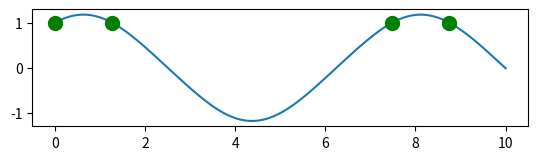

Generate this figure with matplotlib:
import matplotlib.pyplot as plt
import numpy as np
from scipy import integrate


def f(t, r):
    x, y = r

    fx = np.cos(y)
    fy = np.sin(x)

    return fx, fy


def event(t, r):
    x, y = r
    return x - 1


# event.terminal = False
# event.direction = +1
sol = integrate.solve_ivp(
    f, t_span=(0, 10), y0=(1, 1),
    t_eval=np.linspace(0, 10, 100),
    events=event
)


t = sol.t
x, y = sol.y
events = sol.t_events[0]
print(events)

plt.plot(t, x)
for event in events:
    plt.plot(event, 1, color='green', marker='o', markersize=10)
plt.axis('scaled')
plt.show()
